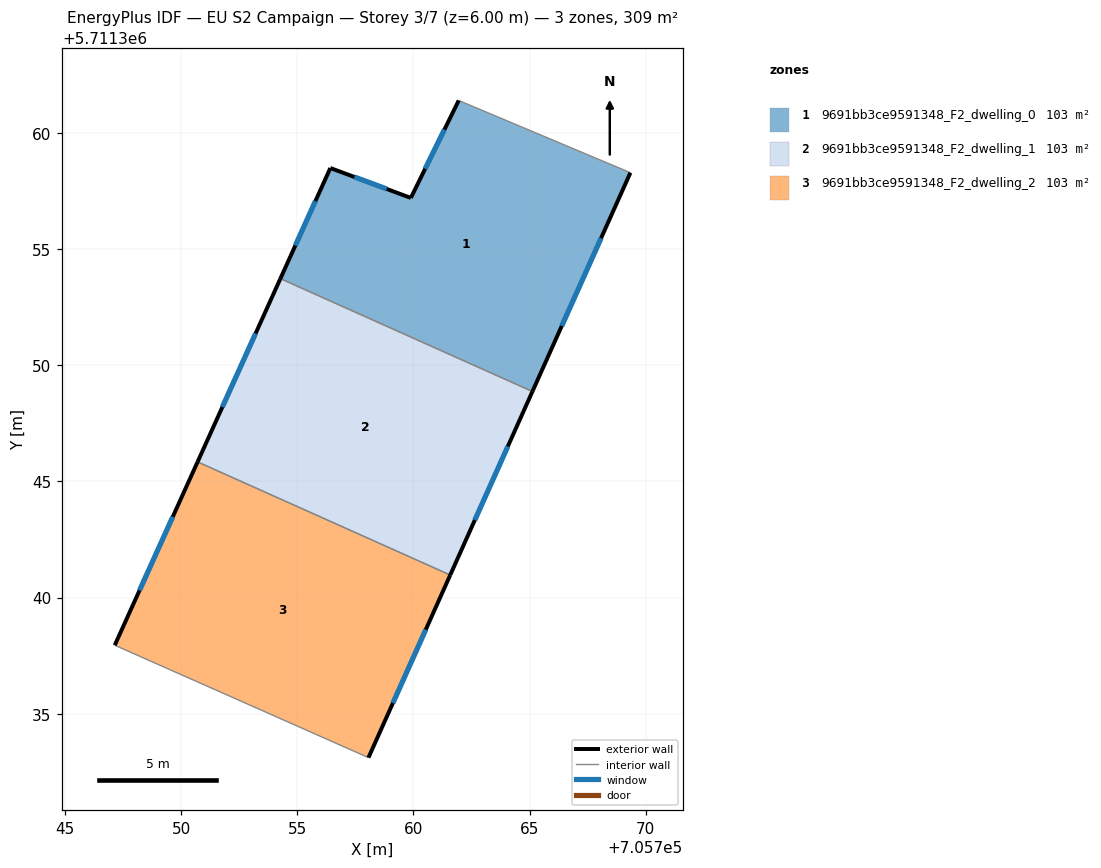
=== STOREY PLAN SPEC (per zone: floor XY polygon, exterior-wall plan segments, windows/doors) ===
zone 1: 9691bb3ce9591348_F2_dwelling_0  (103.0 m²)
  floor: (705765.12, 5711348.87) (705769.34, 5711358.28) (705761.95, 5711361.39) (705759.89, 5711357.20) (705756.43, 5711358.48) (705754.28, 5711353.72)
  exterior wall: (705769.34, 5711358.28) – (705765.12, 5711348.87)  [10.3 m]
    window: (705768.07, 5711355.46) – (705766.38, 5711351.68)  [5.0 m²]
  exterior wall: (705754.28, 5711353.72) – (705756.43, 5711358.48)  [5.2 m]
    window: (705754.92, 5711355.15) – (705755.78, 5711357.06)  [2.5 m²]
  exterior wall: (705756.43, 5711358.48) – (705759.89, 5711357.20)  [3.7 m]
    window: (705757.46, 5711358.10) – (705758.85, 5711357.58)  [1.8 m²]
  exterior wall: (705759.89, 5711357.20) – (705761.95, 5711361.39)  [4.7 m]
    window: (705760.51, 5711358.45) – (705761.33, 5711360.13)  [2.3 m²]
  interior walls: 2
zone 2: 9691bb3ce9591348_F2_dwelling_1  (103.0 m²)
  floor: (705761.58, 5711340.97) (705765.12, 5711348.87) (705754.28, 5711353.72) (705750.71, 5711345.84)
  exterior wall: (705750.71, 5711345.84) – (705754.28, 5711353.72)  [8.7 m]
    window: (705751.78, 5711348.20) – (705753.21, 5711351.36)  [4.2 m²]
  exterior wall: (705765.12, 5711348.87) – (705761.58, 5711340.97)  [8.7 m]
    window: (705764.06, 5711346.50) – (705762.64, 5711343.33)  [4.2 m²]
  interior walls: 2
zone 3: 9691bb3ce9591348_F2_dwelling_2  (102.9 m²)
  floor: (705758.07, 5711333.11) (705761.58, 5711340.97) (705750.71, 5711345.84) (705747.15, 5711337.95)
  exterior wall: (705761.58, 5711340.97) – (705758.07, 5711333.11)  [8.6 m]
    window: (705760.53, 5711338.62) – (705759.12, 5711335.46)  [4.2 m²]
  exterior wall: (705747.15, 5711337.95) – (705750.71, 5711345.84)  [8.7 m]
    window: (705748.22, 5711340.31) – (705749.65, 5711343.47)  [4.2 m²]
  interior walls: 2

=== DERIVED (storey summary) ===
Building: EU S2 Campaign
Storey: 3 of 7  (floor level z = 6.00 m)
Storey gross floor area: 308.9 m²
Zones on this storey: 3
  - 9691bb3ce9591348_F2_dwelling_0: floor 103.0 m²; exterior wall 23.9 m (71.7 m²); 4 window(s) 11.5 m²; WWR 16.1%
  - 9691bb3ce9591348_F2_dwelling_1: floor 103.0 m²; exterior wall 17.3 m (51.9 m²); 2 window(s) 8.4 m²; WWR 16.1%
  - 9691bb3ce9591348_F2_dwelling_2: floor 102.9 m²; exterior wall 17.3 m (51.8 m²); 2 window(s) 8.3 m²; WWR 16.1%
Zone adjacency (shared interzone walls):
  - 9691bb3ce9591348_F2_dwelling_0 ↔ 9691bb3ce9591348_F2_dwelling_1
  - 9691bb3ce9591348_F2_dwelling_1 ↔ 9691bb3ce9591348_F2_dwelling_2